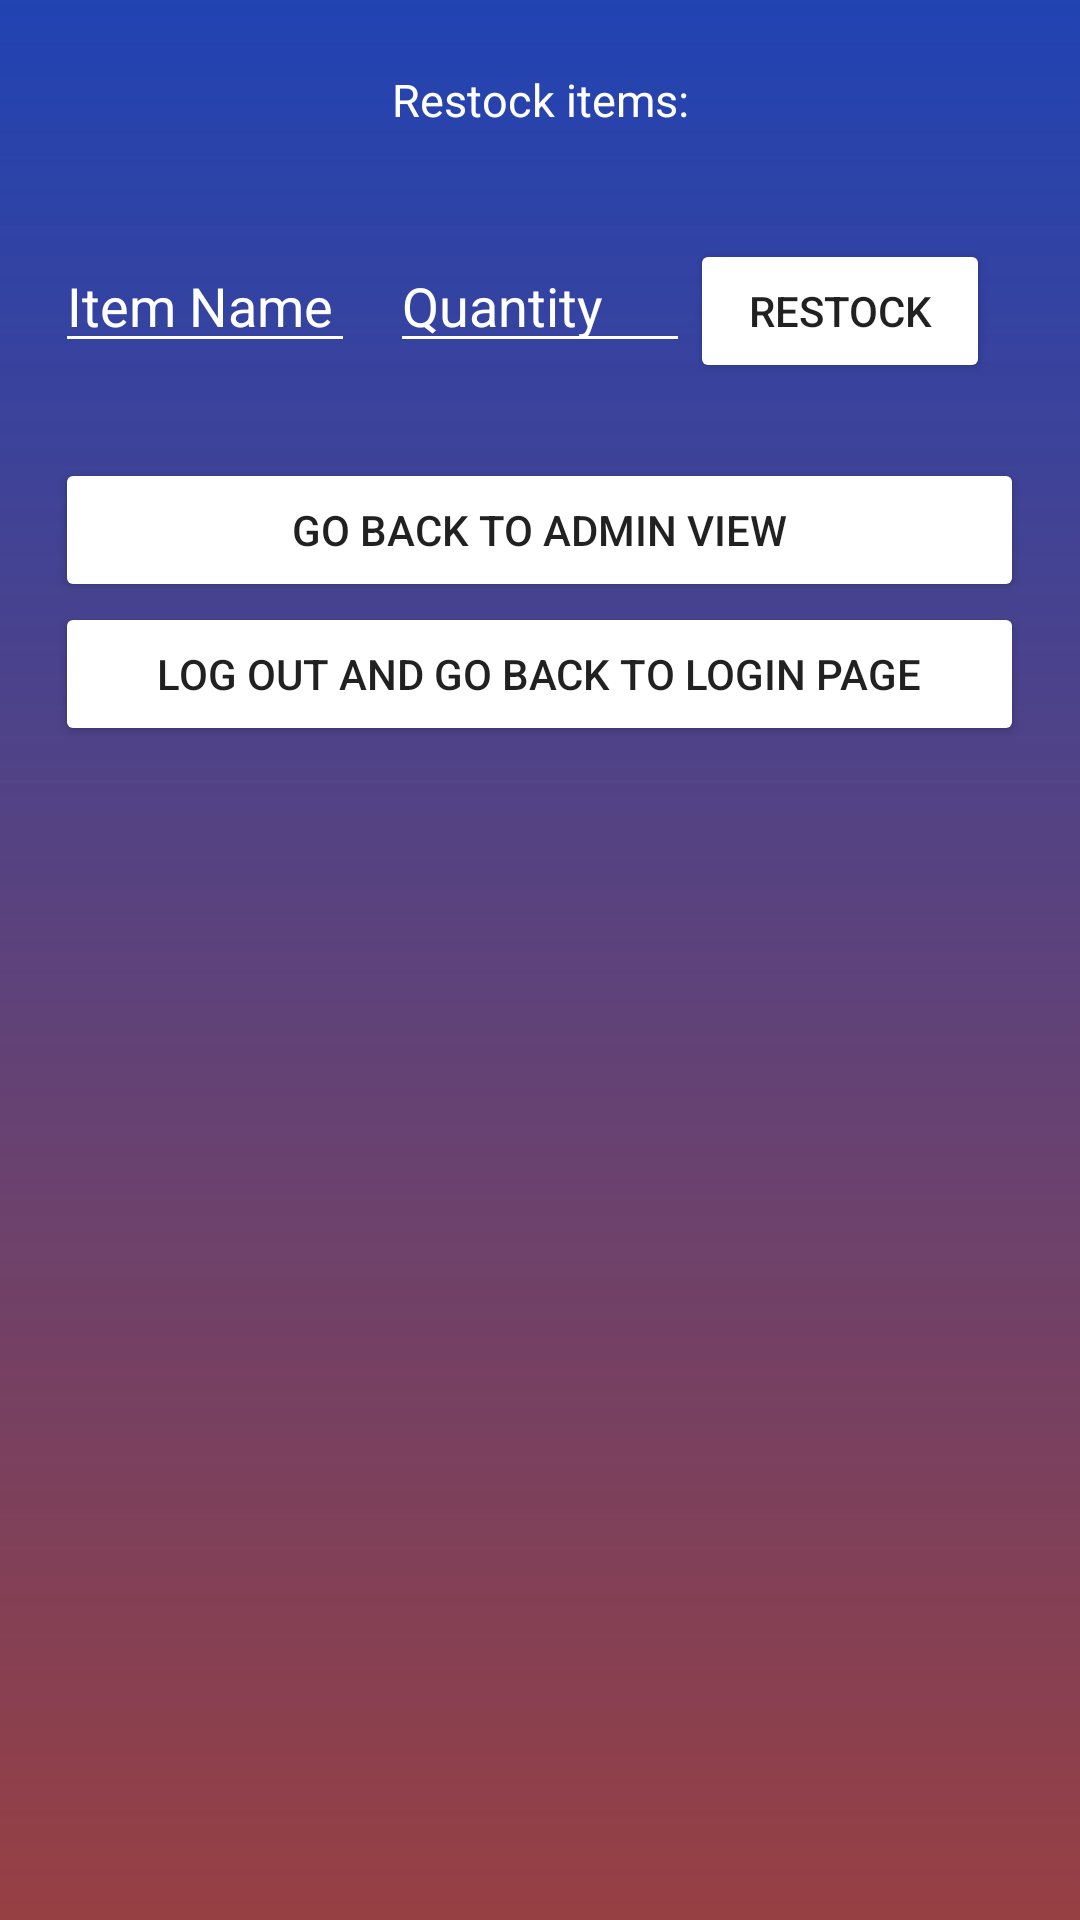

Produce the Android XML layout that renders to this screen, including the resource entries it uses.
<!-- AndroidManifest.xml: activity theme AppTheme.NoActionBar -->
<!-- res/layout/activity_restock.xml -->
<?xml version="1.0" encoding="utf-8"?>
<RelativeLayout xmlns:android="http://schemas.android.com/apk/res/android"
    android:orientation="vertical" android:layout_width="match_parent"
    xmlns:app="http://schemas.android.com/apk/res-auto"
    xmlns:tools="http://schemas.android.com/tools"
    android:weightSum="1"
    android:layout_height="match_parent"
    app:layout_behavior="@string/appbar_scrolling_view_behavior"
    tools:context="com.example.lenovo.salestest.restockActivity"
    android:background="@drawable/phase3">

    <TextView
        android:id="@+id/restockText"
        android:layout_width="match_parent"
        android:layout_height="wrap_content"
        android:layout_gravity="center"
        android:textAlignment="center"
        android:text="Restock items:"
        android:layout_marginLeft="2dp"
        android:layout_marginRight="2dp"
        android:textColor="@color/white"
        android:textSize="15dp"
        android:layout_marginTop="23dp"
        android:layout_alignStart="@+id/textAuthenticate" />

    <TextView
        android:id="@+id/textShowItems"
        android:layout_width="match_parent"
        android:layout_height="wrap_content"
        android:layout_gravity="center"
        android:textAlignment="center"
        android:layout_marginLeft="2dp"
        android:layout_marginRight="2dp"
        android:layout_marginTop="16dp"
        android:textSize="15dp"
        android:layout_below="@+id/restockText"
        android:textColor="@color/white" />

    <EditText
        android:id="@+id/inputRestockItem"
        android:layout_width="100dp"
        android:layout_gravity="center"
        android:layout_height="wrap_content"
        android:ems="10"
        android:inputType="textPersonName"
        android:hint="Item Name"
        android:textColorHint="@color/white"
        android:textColor="@color/white"
        android:backgroundTint="@color/white"
        android:layout_below="@+id/textShowItems"
        android:layout_alignStart="@+id/buttonLogOut" />

    <EditText
        android:id="@+id/inputRestockItemQuantity"
        android:layout_width="100dp"
        android:layout_gravity="center"
        android:layout_height="wrap_content"
        android:ems="10"
        android:inputType="textPersonName"
        android:hint="Quantity"
        android:textColorHint="@color/white"
        android:textColor="@color/white"
        android:backgroundTint="@color/white"
        android:layout_below="@+id/textShowItems"
        android:layout_centerHorizontal="true" />

    <Button
        android:id="@+id/buttonRestock"
        android:layout_width="100dp"
        android:layout_gravity="center"
        android:layout_height="wrap_content"
        android:text="Restock"
        android:layout_alignBaseline="@id/inputRestockItemQuantity"
        android:backgroundTint="@color/white"
        android:onClick="restock"
        android:layout_toRightOf="@+id/inputRestockItemQuantity"/>

    <Button
        android:id="@+id/buttonGoBack"
        android:layout_width="323dp"
        android:layout_gravity="center"
        android:layout_height="wrap_content"
        android:text="Go Back to Admin view"
        android:layout_marginLeft="5dp"
        android:layout_marginRight="5dp"
        android:layout_below="@+id/buttonRestock"
        android:backgroundTint="@color/white"
        android:layout_centerHorizontal="true"
        android:onClick="goAdminView"
        android:layout_marginTop="25dp" />

    <Button
        android:id="@+id/buttonLogOut"
        android:layout_width="323dp"
        android:layout_gravity="center"
        android:layout_height="wrap_content"
        android:text="Log Out and Go Back to Login Page"
        android:layout_marginLeft="5dp"
        android:layout_marginRight="5dp"
        android:layout_below="@+id/buttonGoBack"
        android:backgroundTint="@color/white"
        android:onClick="logOut"
        android:layout_centerHorizontal="true" />


</RelativeLayout>
<!-- resources referenced by this layout -->
<resources>
  <color name="white">#FFFFFF</color>
  <!-- drawable phase3 (drawable) -->
  <?xml version="1.0" encoding="utf-8"?>
  <shape xmlns:android="http://schemas.android.com/apk/res/android">
  
      <gradient
          android:startColor="#2143b3"
          android:endColor="#bf760105"
          android:angle ="-90"
          />
  
  </shape>
  <style name="AppTheme.NoActionBar">
          <item name="windowActionBar">false</item>
          <item name="windowNoTitle">true</item>
      </style>
</resources>
